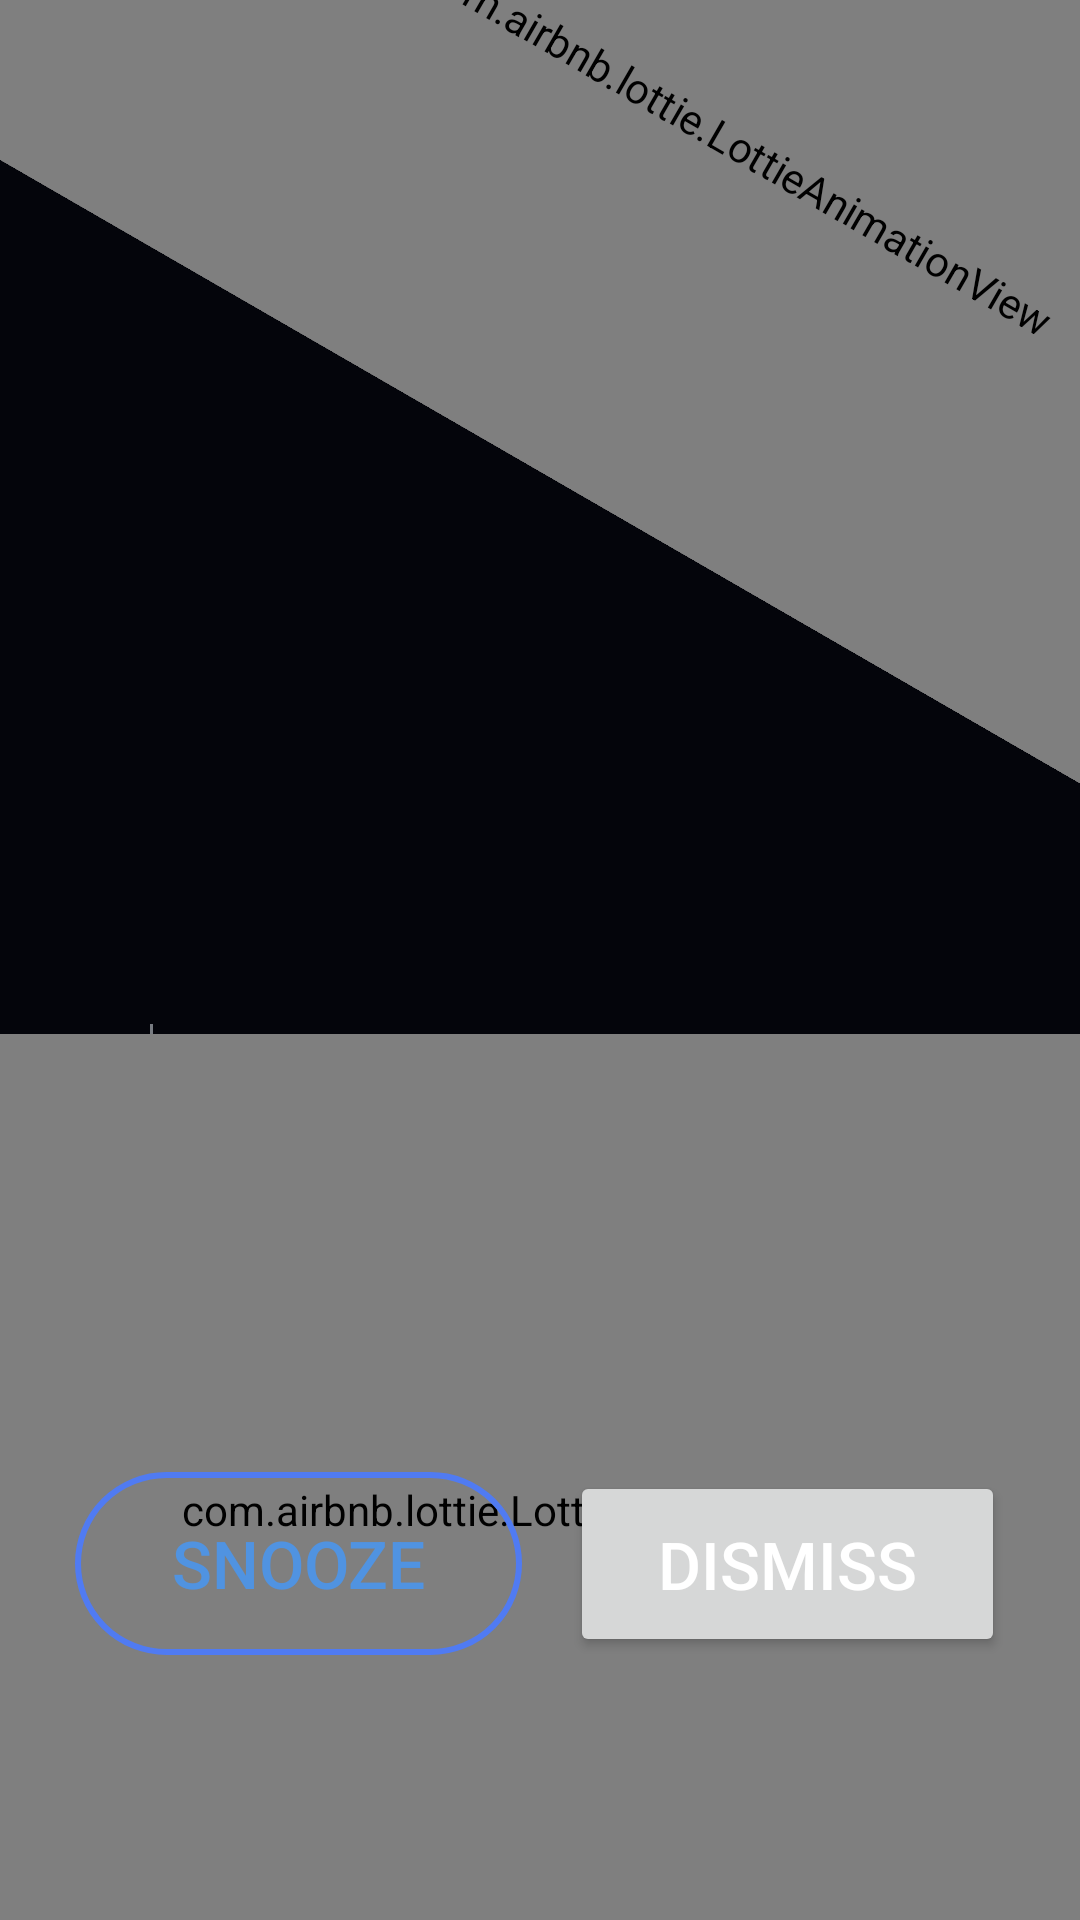

Produce the Android XML layout that renders to this screen, including the resource entries it uses.
<!-- AndroidManifest.xml: application theme Theme.AlarmClock -->
<!-- res/layout/activity_alarm_notification.xml -->
<?xml version="1.0" encoding="utf-8"?>
<androidx.constraintlayout.widget.ConstraintLayout xmlns:android="http://schemas.android.com/apk/res/android"
    xmlns:app="http://schemas.android.com/apk/res-auto"
    xmlns:tools="http://schemas.android.com/tools"
    android:layout_width="match_parent"
    android:layout_height="match_parent"
    android:background="#04050B"
    android:clickable="false"
    tools:context=".AlarmNotificationActivity">

    <com.airbnb.lottie.LottieAnimationView
        android:id="@+id/anim_wave_top"
        android:layout_width="492dp"
        android:layout_height="255dp"
        android:layout_marginTop="-80dp"
        android:rotation="30"
        app:layout_constraintEnd_toEndOf="parent"
        app:layout_constraintHorizontal_bias="0.0"
        app:layout_constraintStart_toStartOf="parent"
        app:layout_constraintTop_toTopOf="parent"
        app:lottie_autoPlay="true"
        app:lottie_loop="true"
        app:lottie_rawRes="@raw/wave_anim" />

    <TextView
        android:id="@+id/text_alarm_name_notif"
        android:layout_width="match_parent"
        android:layout_height="wrap_content"
        android:layout_marginTop="200dp"
        android:fontFamily="@font/poppins_medium"
        android:paddingHorizontal="30dp"
        android:textColor="@color/notification_text_gray"
        android:textSize="32sp"
        app:layout_constraintEnd_toEndOf="parent"
        app:layout_constraintHorizontal_bias="0.133"
        app:layout_constraintStart_toStartOf="parent"
        app:layout_constraintTop_toTopOf="parent" />

    <TextView
        android:id="@+id/text_alarm_time_notif"
        android:layout_width="wrap_content"
        android:layout_height="wrap_content"
        android:layout_marginTop="8dp"
        android:fontFamily="@font/poppins_medium"
        android:gravity="bottom"
        android:paddingHorizontal="28dp"
        android:textColor="@color/notification_text_gray"
        android:textSize="90sp"
        app:layout_constraintStart_toStartOf="@+id/text_alarm_name_notif"
        app:layout_constraintTop_toBottomOf="@+id/text_alarm_name_notif" />

    <TextView
        android:id="@+id/text_alarm_ampm_notif"
        android:layout_width="wrap_content"
        android:layout_height="wrap_content"
        android:layout_marginStart="-18dp"
        android:layout_marginBottom="13dp"
        android:layout_weight="1"
        android:fontFamily="@font/poppins_medium"
        android:gravity="bottom"
        android:paddingBottom="25dp"
        android:textColor="@color/notification_text_gray"
        android:textSize="25sp"
        app:layout_constraintBottom_toBottomOf="@+id/text_alarm_time_notif"
        app:layout_constraintStart_toEndOf="@+id/text_alarm_time_notif" />

    <LinearLayout
        android:id="@+id/layout_date_zone_notif"
        android:layout_width="wrap_content"
        android:layout_height="wrap_content"
        android:layout_marginTop="-35dp"
        android:orientation="horizontal"
        android:paddingHorizontal="38dp"
        app:layout_constraintStart_toStartOf="parent"
        app:layout_constraintTop_toBottomOf="@+id/text_alarm_time_notif">

        <TextView
            android:id="@+id/text_alarm_date_notif"
            android:layout_width="wrap_content"
            android:layout_height="wrap_content"
            android:gravity="start"
            android:textColor="@color/notification_text_blue"
            android:textSize="18sp"
            app:layout_constraintStart_toStartOf="@+id/text_alarm_time_notif"
            app:layout_constraintTop_toBottomOf="@+id/text_alarm_time_notif" />

        <View
            android:id="@+id/divider_date_zone_notif"
            android:layout_width="1dp"
            android:layout_height="match_parent"
            android:layout_marginHorizontal="12dp"
            android:layout_marginTop="5dp"
            android:layout_marginBottom="5dp"
            android:background="?attr/colorOutline" />

        <TextView
            android:id="@+id/text_alarm_zone_notif"
            android:layout_width="wrap_content"
            android:layout_height="wrap_content"
            android:textColor="?attr/colorOutline"
            android:textSize="18sp" />
    </LinearLayout>

    <Button
        android:id="@+id/btn_snooze"
        android:layout_width="149dp"
        android:layout_height="61dp"
        android:layout_marginStart="25dp"
        android:layout_marginTop="130dp"
        android:background="@drawable/btn_outline_ripple_bg"
        android:text="@string/text_snooze"
        android:textColor="@color/notification_text_blue"
        android:textSize="22sp"
        android:visibility="visible"
        app:layout_constraintStart_toStartOf="parent"
        app:layout_constraintTop_toBottomOf="@+id/layout_date_zone_notif" />

    <Button
        android:id="@+id/btn_dismiss"
        android:layout_width="145dp"
        android:layout_height="62dp"
        android:layout_marginEnd="25dp"
        android:text="@string/text_dismiss"
        android:textColor="@color/white"
        android:textSize="22sp"
        android:visibility="visible"
        app:layout_constraintBottom_toBottomOf="@+id/btn_snooze"
        app:layout_constraintEnd_toEndOf="parent"
        app:layout_constraintTop_toTopOf="@+id/btn_snooze" />

    <com.airbnb.lottie.LottieAnimationView
        android:id="@+id/anim_wave_bottom"
        android:layout_width="match_parent"
        android:layout_height="317dp"
        android:layout_marginBottom="-22dp"
        android:rotation="0"
        app:layout_constraintBottom_toBottomOf="parent"
        app:layout_constraintEnd_toEndOf="parent"
        app:layout_constraintHorizontal_bias="0.0"
        app:layout_constraintStart_toStartOf="parent"
        app:lottie_autoPlay="true"
        app:lottie_loop="true"
        app:lottie_rawRes="@raw/wave_anim" />

</androidx.constraintlayout.widget.ConstraintLayout>
<!-- resources referenced by this layout -->
<resources>
  <color name="notification_text_blue">#5093e1</color>
  <color name="notification_text_gray">#F0F2F6</color>
  <color name="white">#FFFFFFFF</color>
  <!-- drawable btn_outline_ripple_bg (drawable) -->
  <?xml version="1.0" encoding="utf-8"?>
  <ripple xmlns:android="http://schemas.android.com/apk/res/android" android:color="?attr/colorOnPrimary">
      <item android:drawable="@drawable/btn_outline_bg"/>
  </ripple>
  <string name="text_dismiss">Dismiss</string>
  <string name="text_snooze">Snooze</string>
  <!-- drawable btn_outline_bg (drawable) -->
  <?xml version="1.0" encoding="utf-8"?>
  <shape xmlns:android="http://schemas.android.com/apk/res/android">
      <solid android:color="@color/transparent"/>
      <corners android:radius="50dp"/>
      <stroke android:width="2dp" android:color="?attr/colorPrimary"/>
  </shape>
  <style name="CustomTimePickerStyle" parent="ThemeOverlay.MaterialComponents.TimePicker">
          <item name="materialClockStyle">@style/CustomClockFaceStyle</item>
          <item name="chipStyle">@style/CustomTimePickerChipStyle</item>
          <item name="materialTimePickerTitleStyle">@style/CustomTimePickerTitleStyle</item>
          <item name="materialButtonOutlinedStyle">@style/CustomTimePickerAmPmStyle</item>
      </style>
  <color name="transparent">#00000000</color>
  <style name="CustomClockFaceStyle" parent="Widget.MaterialComponents.TimePicker.Clock">
          <item name="clockFaceBackgroundColor">?attr/colorSecondaryContainer</item>
      </style>
  <style name="CustomTimePickerChipStyle" parent="Widget.MaterialComponents.TimePicker.Display">
          <item name="android:textColor">@color/chip_text_color</item>
          <item name="chipBackgroundColor">@color/chip_bg_color</item>
      </style>
  <style name="CustomTimePickerTitleStyle" parent="TextAppearance.MaterialComponents.Headline6">
          <item name="android:textSize">22sp</item>
          <item name="android:textStyle">bold</item>
          <item name="android:textColor">?attr/colorOnSurfaceVariant</item>
      </style>
  <style name="CustomTimePickerAmPmStyle" parent="Widget.MaterialComponents.TimePicker.Button">
          <item name="backgroundTint">@color/chip_bg_color</item>
          <item name="android:fontFamily">@font/poppins</item>
          <item name="strokeColor">?attr/colorPrimary</item>
          <item name="android:textColor">@color/chip_text_color</item>
      </style>
</resources>
